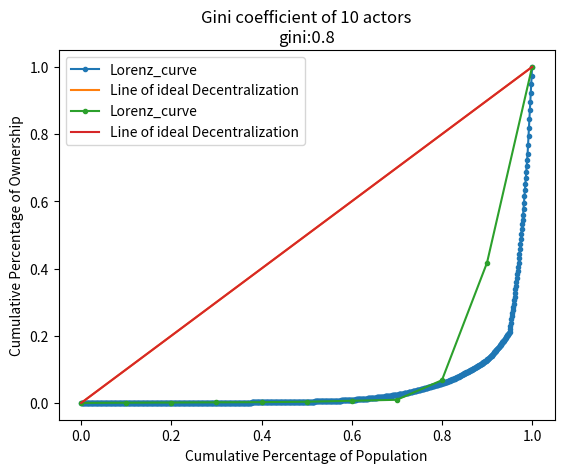

The matplotlib source for this figure:
import numpy as np
import matplotlib.pyplot as plt

# Generation of 1000 actors with a Gini coefficient of 0.9 (multiplied by 10 for ease of generation)
arr_1000 = np.array(sorted([10000, 7000, 5585,4280, 3627, 772, 715, 634, 595, 500, 360, 336, 295, 288, 280, 275, 265, 215, 212, 162, 157, 152, 148, 145, 142, 132, 130,121, 104, 94, 78, 72, 67, 64, 63, 57, 53, 45, 41, 41, 35, 30, 30,24, 19, 17, 16, 15, 13, 12, 11, 11, 8, 8, 8, 8, 7, 7, 7, 6, 6, 5, 5, 3, 3, 2, 2, 2, 2, 1, 1, 1, 1, 1, 1, 1, 1, 1, 1, 1, 1, 1, 1, 1, 1, 1, 1, 1, 1,1,1,1,1,1,1,1,1,1,1,1]*10))
arr_10 = np.array(sorted([1000,600,100,5,5,2,1,1,1,1]))

def gini(arr):
    count = arr.size
    coefficient = 2 / count
    indexes = np.arange(1, count + 1)
    weighted_sum = (indexes * arr).sum()
    total = arr.sum()
    constant = (count + 1) / count
    return coefficient * weighted_sum / total - constant

def lorenz(arr):
    scaled_prefix_sum = arr.cumsum() / arr.sum()
    return np.insert(scaled_prefix_sum, 0, 0)

lorenz_curve_1000 = lorenz(arr_1000)

# X values are between 0.0 to 1.0
plt.plot(np.linspace(0.0, 1.0, lorenz_curve_1000.size), lorenz_curve_1000, label='Lorenz_curve', marker='.')
# plot the straight line perfect equality curve
plt.title("Gini coefficient of 1000 actors"+"\n"+"gini:"+str(round(gini(arr_1000),2)))
plt.plot([0,1], [0,1], label='Line of ideal Decentralization')
plt.ylabel("Cumulative Percentage of Ownership")
plt.xlabel("Cumulative Percentage of Population")
plt.legend()
plt.show()

lorenz_curve_10 = lorenz(arr_10)

# X values are between 0.0 to 1.0
plt.plot(np.linspace(0.0, 1.0, lorenz_curve_10.size), lorenz_curve_10, label='Lorenz_curve', marker='.')
# plot the straight line perfect equality curve
plt.title("Gini coefficient of 10 actors"+"\n"+"gini:"+str(round(gini(arr_10),2)))
plt.plot([0,1], [0,1], label='Line of ideal Decentralization')
plt.ylabel("Cumulative Percentage of Ownership")
plt.xlabel("Cumulative Percentage of Population")
plt.legend()
plt.show()